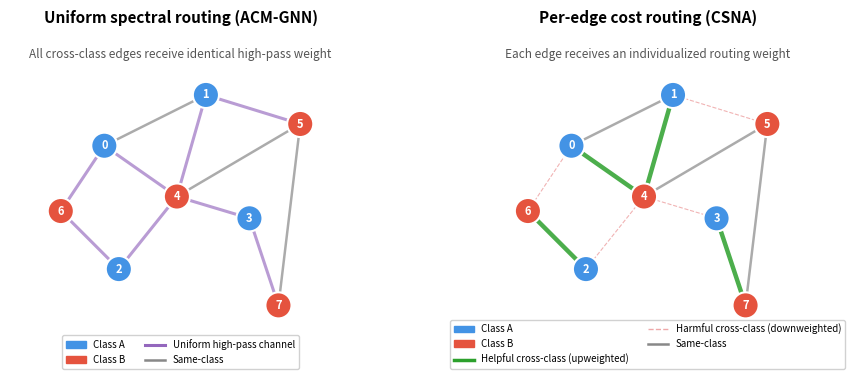

This figure's Python source: (Note: this script raises an exception after producing the figure.)
"""
Generate a toy example figure comparing uniform spectral routing (ACM-GNN)
with per-edge cost routing (CSNA).

Scenario: A small heterophilous graph where cross-class edges have mixed utility.
Some heterophilous edges carry complementary information (helpful) while others
are misleading (harmful). Uniform channel treatment cannot distinguish them.

Saves to: paper/figures/toy_example.pdf
"""

import matplotlib
matplotlib.use("Agg")
import matplotlib.pyplot as plt
import matplotlib.patches as mpatches
import numpy as np
import os

# ── Graph definition ──────────────────────────────────────────────────────────
# 8 nodes, 2 classes (A=blue, B=red)
# Positions laid out by hand for visual clarity
node_class = {0: "A", 1: "A", 2: "A", 3: "A",
              4: "B", 5: "B", 6: "B", 7: "B"}

# Positions (x, y) – arranged so classes are somewhat mixed
pos = {
    0: (0.8, 2.5),
    1: (2.2, 3.2),
    2: (1.0, 0.8),
    3: (2.8, 1.5),
    4: (1.8, 1.8),  # central B node
    5: (3.5, 2.8),
    6: (0.2, 1.6),
    7: (3.2, 0.3),
}

# Edge list: (src, dst, edge_type)
# edge_type: "homo" = same-class, "helpful_hetero" = cross-class but complementary,
#            "harmful_hetero" = cross-class and misleading
edges = [
    (0, 1, "homo"),              # A-A
    (0, 4, "helpful_hetero"),    # A-B helpful
    (1, 5, "harmful_hetero"),    # A-B harmful
    (2, 4, "harmful_hetero"),    # A-B harmful
    (2, 6, "helpful_hetero"),    # A-B helpful (cross-class, but 6 is B near A cluster)
    (3, 7, "helpful_hetero"),    # A-B helpful
    (3, 4, "harmful_hetero"),    # A-B harmful
    (4, 5, "homo"),              # B-B
    (5, 7, "homo"),              # B-B
    (1, 4, "helpful_hetero"),    # A-B helpful
    (6, 0, "harmful_hetero"),    # B-A harmful
]

# ── Colors ────────────────────────────────────────────────────────────────────
CLASS_A_COLOR = "#4393E5"   # blue
CLASS_B_COLOR = "#E5533E"   # red
HOMO_COLOR = "#888888"
HELPFUL_COLOR = "#2CA02C"   # green
HARMFUL_COLOR = "#D62728"   # dark red
BG_COLOR = "#FAFAFA"

def get_node_color(node_id):
    return CLASS_A_COLOR if node_class[node_id] == "A" else CLASS_B_COLOR

def draw_panel(ax, title, subtitle, edge_weights, show_legend=False):
    """Draw one panel of the comparison figure."""
    ax.set_xlim(-0.5, 4.2)
    ax.set_ylim(-0.3, 4.0)
    ax.set_aspect("equal")
    ax.axis("off")
    ax.set_facecolor(BG_COLOR)

    ax.set_title(title, fontsize=11, fontweight="bold", pad=10)
    ax.text(1.85, 3.85, subtitle, fontsize=8.5, ha="center", va="top",
            fontstyle="italic", color="#555555")

    # Draw edges
    for (u, v, etype), (width, color, alpha, style) in zip(edges, edge_weights):
        x0, y0 = pos[u]
        x1, y1 = pos[v]
        ax.plot([x0, x1], [y0, y1], color=color, linewidth=width,
                alpha=alpha, linestyle=style, solid_capstyle="round",
                zorder=1)

    # Draw nodes
    for nid, (x, y) in pos.items():
        circle = plt.Circle((x, y), 0.18, color=get_node_color(nid),
                             ec="white", linewidth=1.5, zorder=3)
        ax.add_patch(circle)
        ax.text(x, y, str(nid), fontsize=8, ha="center", va="center",
                color="white", fontweight="bold", zorder=4)

    if show_legend:
        # Build legend handles for the right panel
        handles = [
            mpatches.Patch(color=CLASS_A_COLOR, label="Class A"),
            mpatches.Patch(color=CLASS_B_COLOR, label="Class B"),
            plt.Line2D([0], [0], color=HELPFUL_COLOR, linewidth=2.5,
                       label="Helpful cross-class (upweighted)"),
            plt.Line2D([0], [0], color=HARMFUL_COLOR, linewidth=1.0,
                       alpha=0.4, linestyle="--",
                       label="Harmful cross-class (downweighted)"),
            plt.Line2D([0], [0], color=HOMO_COLOR, linewidth=1.8,
                       label="Same-class"),
        ]
        ax.legend(handles=handles, loc="lower center", fontsize=7,
                  ncol=2, framealpha=0.9, edgecolor="#CCCCCC",
                  bbox_to_anchor=(0.5, -0.08))


# ── Build edge weight specs for each panel ────────────────────────────────────
# ACM-GNN panel: uniform treatment per spectral band
# All heterophilous edges get the same high-pass weight; all homophilous get low-pass
uniform_weights = []
for u, v, etype in edges:
    if etype == "homo":
        uniform_weights.append((1.8, HOMO_COLOR, 0.7, "-"))
    else:
        # Uniform high-pass: same thickness for ALL cross-class edges
        uniform_weights.append((2.2, "#9467BD", 0.65, "-"))  # purple = uniform channel

# CSNA panel: per-edge routing distinguishes helpful from harmful
csna_weights = []
for u, v, etype in edges:
    if etype == "homo":
        csna_weights.append((1.8, HOMO_COLOR, 0.7, "-"))
    elif etype == "helpful_hetero":
        csna_weights.append((3.2, HELPFUL_COLOR, 0.85, "-"))    # thick = upweighted
    else:  # harmful_hetero
        csna_weights.append((0.8, HARMFUL_COLOR, 0.35, "--"))   # thin dashed = downweighted

# ── Create figure ─────────────────────────────────────────────────────────────
fig, (ax1, ax2) = plt.subplots(1, 2, figsize=(9.5, 4.0),
                                facecolor="white")
fig.subplots_adjust(wspace=0.05, left=0.02, right=0.98, top=0.88, bottom=0.10)

draw_panel(ax1,
           "Uniform spectral routing (ACM-GNN)",
           "All cross-class edges receive identical high-pass weight",
           uniform_weights, show_legend=False)

draw_panel(ax2,
           "Per-edge cost routing (CSNA)",
           "Each edge receives an individualized routing weight",
           csna_weights, show_legend=True)

# Add legend for left panel
handles_left = [
    mpatches.Patch(color=CLASS_A_COLOR, label="Class A"),
    mpatches.Patch(color=CLASS_B_COLOR, label="Class B"),
    plt.Line2D([0], [0], color="#9467BD", linewidth=2.2,
               label="Uniform high-pass channel"),
    plt.Line2D([0], [0], color=HOMO_COLOR, linewidth=1.8,
               label="Same-class"),
]
ax1.legend(handles=handles_left, loc="lower center", fontsize=7,
           ncol=2, framealpha=0.9, edgecolor="#CCCCCC",
           bbox_to_anchor=(0.5, -0.08))

out_dir = os.path.join(os.path.dirname(__file__), "..", "..", "paper", "figures")
os.makedirs(out_dir, exist_ok=True)
out_path = os.path.join(out_dir, "toy_example.pdf")
fig.savefig(out_path, dpi=300, bbox_inches="tight", facecolor="white")
plt.close(fig)
print(f"Saved: {out_path}")
